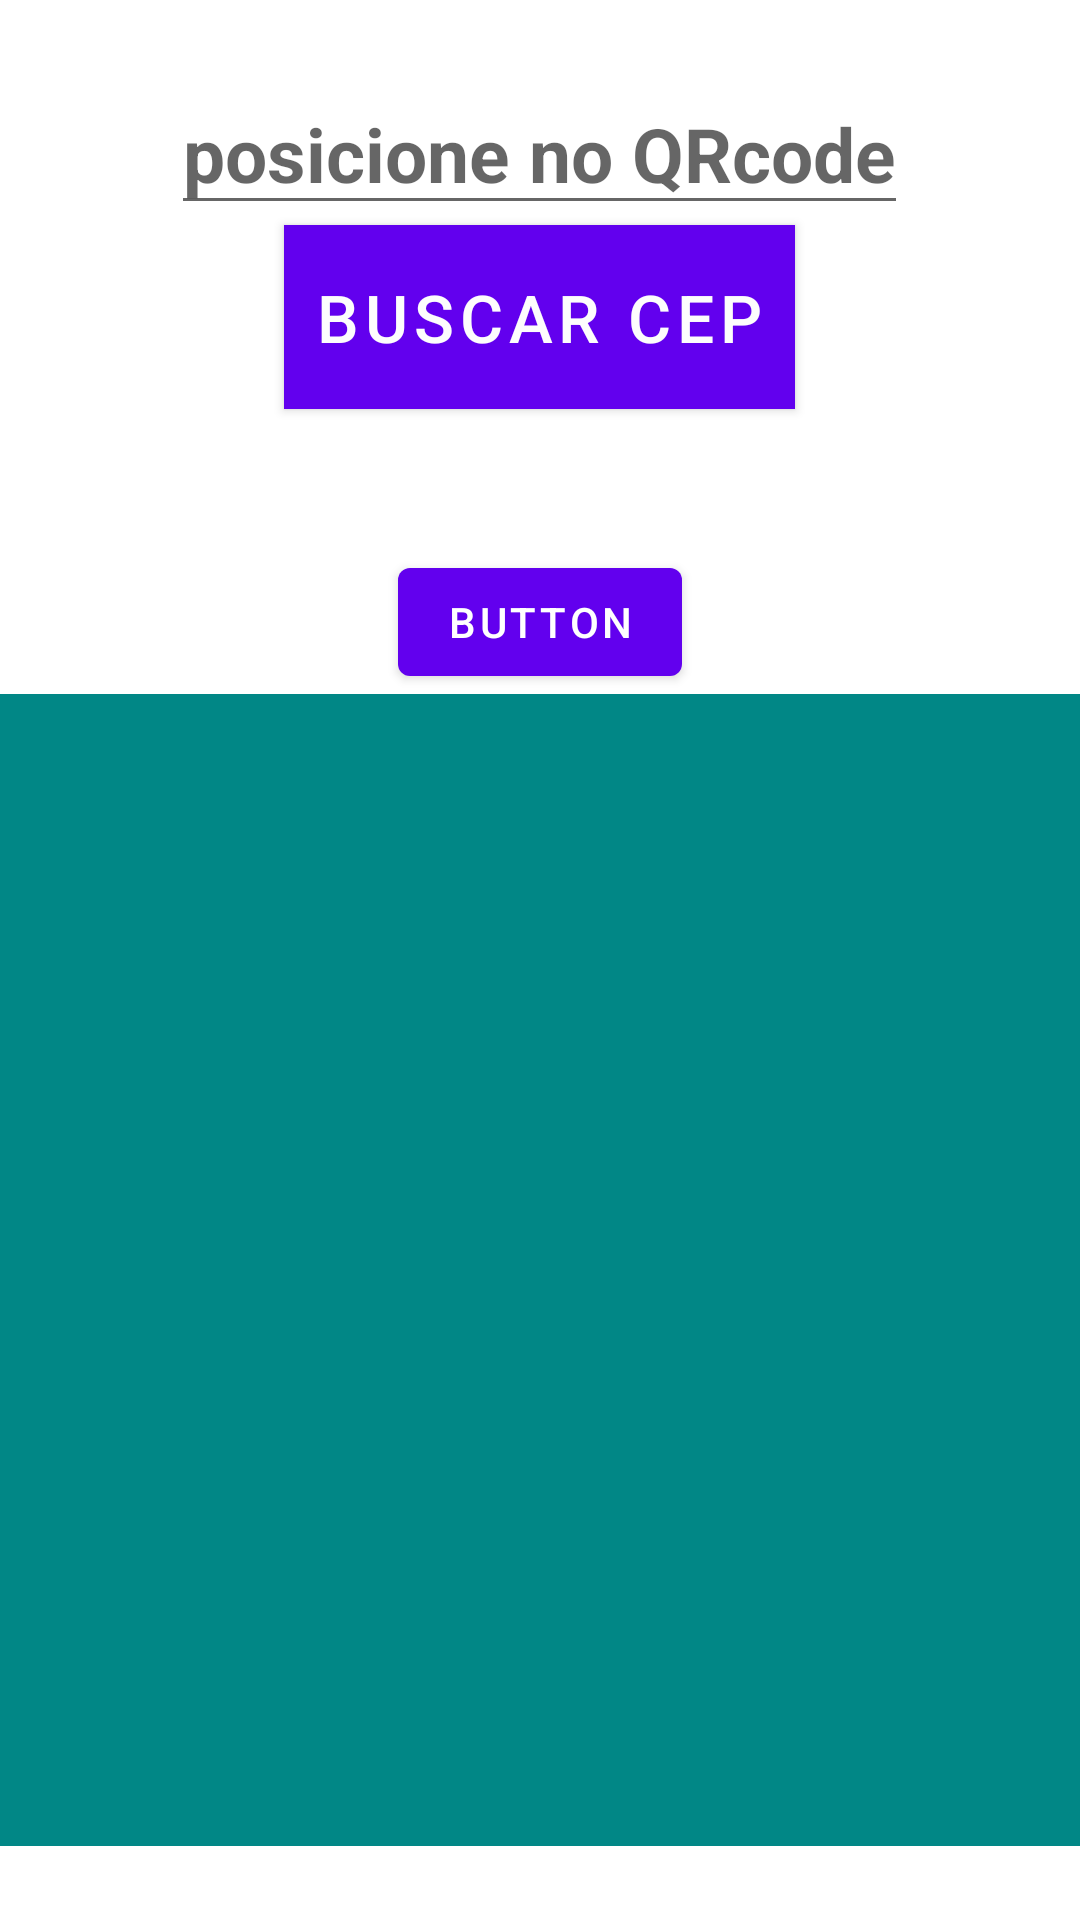

The Android layout XML behind this screen, and the referenced resources:
<!-- AndroidManifest.xml: application theme Theme.Usuariok -->
<!-- res/layout/activity_main_leitor.xml -->
<?xml version="1.0" encoding="utf-8"?>
<LinearLayout xmlns:android="http://schemas.android.com/apk/res/android"
    xmlns:app="http://schemas.android.com/apk/res-auto"
    xmlns:tools="http://schemas.android.com/tools"
    android:layout_width="match_parent"
    android:layout_height="match_parent"
    android:gravity="center"
    android:orientation="vertical"
    tools:context=".Main_Leitor">

    <com.google.android.material.appbar.AppBarLayout
        android:layout_width="wrap_content"
        android:layout_height="wrap_content"
        android:theme="@style/Theme.Usuariok.AppBarOverlay"
        tools:layout_conversion_absoluteHeight="56dp"
        tools:layout_conversion_absoluteWidth="411dp"
        tools:layout_editor_absoluteX="0dp"
        tools:layout_editor_absoluteY="0dp">

    </com.google.android.material.appbar.AppBarLayout>


    <EditText
        android:id="@+id/etMain_cep"
        android:layout_width="wrap_content"
        android:layout_height="wrap_content"
        android:digits="0123456789"
        android:hint="posicione no QRcode"
        android:inputType="number"
        android:textColor="#595959"
        android:textSize="25sp"
        android:textStyle="bold"
        tools:layout_conversion_absoluteHeight="225dp"
        tools:layout_conversion_absoluteWidth="221dp"
        tools:layout_editor_absoluteX="0dp"
        tools:layout_editor_absoluteY="0dp" />


    <Button
        android:id="@+id/fab"
        android:layout_width="wrap_content"
        android:layout_height="wrap_content"
        android:background="#689F38"
        android:padding="10dp"
        android:text="Buscar CEP"
        android:textColor="#FDFDFD"
        android:textSize="22sp"
        tools:layout_conversion_absoluteHeight="61dp"
        tools:layout_conversion_absoluteWidth="171dp"
        tools:layout_editor_absoluteX="120dp"
        tools:layout_editor_absoluteY="-5dp" />


    <TextView
        android:id="@+id/etMain_resposta"
        android:layout_width="wrap_content"
        android:layout_height="wrap_content"
        android:layout_marginStart="100dp"
        android:layout_marginLeft="30dp"
        android:layout_marginTop="20dp"
        android:textColor="#595959"
        android:textSize="20sp"
        tools:layout_conversion_absoluteHeight="731dp"
        tools:layout_conversion_absoluteWidth="411dp"
        tools:layout_editor_absoluteX="0dp"
        tools:layout_editor_absoluteY="0dp" />

    <Button
        android:id="@+id/fab1"
        android:layout_width="wrap_content"
        android:layout_height="wrap_content"
        android:text="Button"
        tools:layout_conversion_absoluteHeight="48dp"
        tools:layout_conversion_absoluteWidth="94dp"
        tools:layout_editor_absoluteX="0dp"
        tools:layout_editor_absoluteY="0dp" />

    <androidx.appcompat.widget.Toolbar
        android:id="@+id/toolbar"
        android:layout_width="438dp"
        android:layout_height="384dp"
        android:layout_gravity="center_vertical"
        android:background="@color/teal_700"
        app:popupTheme="@style/Theme.Usuariok.PopupOverlay"
        tools:layout_conversion_absoluteHeight="56dp"
        tools:layout_conversion_absoluteWidth="411dp"
        tools:layout_editor_absoluteX="0dp"
        tools:layout_editor_absoluteY="0dp" />

</LinearLayout>
<!-- resources referenced by this layout -->
<resources>
  <style name="Theme.Usuariok.AppBarOverlay" parent="ThemeOverlay.AppCompat.Dark.ActionBar" />
  <style name="Theme.Usuariok.PopupOverlay" parent="ThemeOverlay.AppCompat.Light" />
  <style name="Theme.Usuariok" parent="Theme.MaterialComponents.DayNight.DarkActionBar">
          
          <item name="colorPrimary">@color/purple_500</item>
          <item name="colorPrimaryVariant">@color/purple_700</item>
          <item name="colorOnPrimary">@color/white</item>
          
          <item name="colorSecondary">@color/teal_200</item>
          <item name="colorSecondaryVariant">@color/teal_700</item>
          <item name="colorOnSecondary">@color/black</item>
          
          <item name="android:statusBarColor">?attr/colorPrimaryVariant</item>
          
      </style>
  <!-- not gathered from this repository: default colours our renderer supplied (Android Studio template values) -->
  <color name="purple_500">#FF6200EE</color>
  <color name="purple_700">#FF3700B3</color>
  <color name="teal_200">#FF03DAC5</color>
  <color name="teal_700">#FF018786</color>
  <color name="black">#FF000000</color>
  <color name="white">#FFFFFFFF</color>
</resources>
